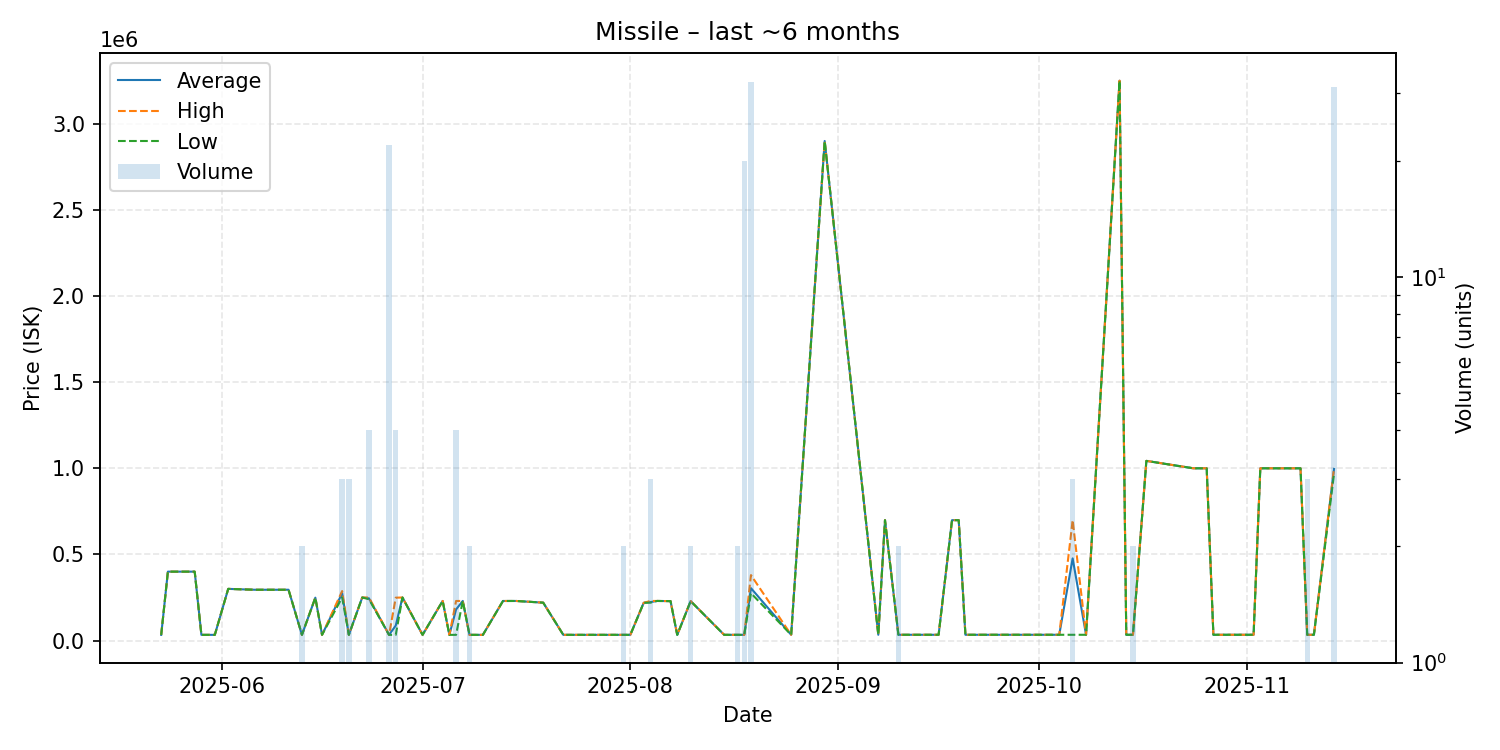

Source data for this figure (header and first rows):
date, average, highest, lowest, order_count, volume
2025-05-23, 33000, 33000, 33000, 1, 1
2025-05-24, 400000, 400000, 400000, 1, 1
2025-05-28, 400000, 400000, 400000, 1, 1
2025-05-29, 33110, 33110, 33110, 1, 1
2025-05-31, 33100, 33100, 33100, 1, 1
2025-06-02, 300000, 300000, 300000, 1, 1
2025-06-06, 294900, 294900, 294900, 1, 1
2025-06-10, 294900, 294900, 294900, 1, 1
2025-06-11, 295000, 295000, 295000, 1, 1
2025-06-13, 33200, 33200, 33200, 1, 2
2025-06-15, 249000, 249000, 249000, 1, 1
2025-06-16, 33210, 33210, 33210, 1, 1
2025-06-19, 274967, 287450, 250000, 3, 3
2025-06-20, 33210, 33210, 33210, 2, 3
2025-06-22, 250000, 250000, 250000, 1, 1
2025-06-23, 245000, 250000, 240000, 2, 4
2025-06-26, 33185, 33210, 33100, 3, 22
2025-06-27, 87075, 249000, 33100, 2, 4
2025-06-28, 249900, 249900, 249900, 1, 1
2025-07-01, 33140, 33140, 33140, 1, 1
2025-07-04, 229900, 229900, 229900, 1, 1
2025-07-05, 33130, 33130, 33130, 1, 1
2025-07-06, 180582, 229700, 33130, 3, 4
2025-07-07, 230000, 230000, 230000, 1, 1
2025-07-08, 33140, 33140, 33140, 1, 2
2025-07-10, 33130, 33130, 33130, 1, 1
2025-07-13, 229700, 229700, 229700, 1, 1
2025-07-15, 229800, 229800, 229800, 1, 1
2025-07-19, 220000, 220000, 220000, 1, 1
2025-07-22, 33180, 33180, 33180, 1, 1
2025-07-29, 33220, 33220, 33220, 1, 1
2025-07-31, 33215, 33220, 33210, 2, 2
2025-08-01, 33220, 33220, 33220, 1, 1
2025-08-03, 219300, 219300, 219300, 1, 1
2025-08-04, 223267, 229800, 220000, 3, 3
2025-08-05, 229900, 229900, 229900, 1, 1
2025-08-07, 228900, 228900, 228900, 1, 1
2025-08-08, 33000, 33000, 33000, 1, 1
2025-08-10, 228950, 229000, 228900, 2, 2
2025-08-15, 33240, 33240, 33240, 1, 1
2025-08-17, 33260, 33260, 33260, 2, 2
2025-08-18, 33252, 33260, 33250, 2, 20
2025-08-19, 304094, 380000, 275000, 7, 32
2025-08-25, 33370, 33370, 33370, 1, 1
2025-08-30, 2900000, 2900000, 2900000, 1, 1
2025-09-07, 33540, 33540, 33540, 1, 1
2025-09-08, 698900, 698900, 698900, 1, 1
2025-09-10, 33540, 33540, 33540, 1, 2
2025-09-16, 33540, 33540, 33540, 1, 1
2025-09-18, 698900, 698900, 698900, 1, 1
2025-09-19, 698900, 698900, 698900, 1, 1
2025-09-20, 33540, 33540, 33540, 1, 1
2025-10-03, 33540, 33540, 33540, 1, 1
2025-10-04, 33530, 33530, 33530, 1, 1
2025-10-06, 477113, 698900, 33540, 2, 3
2025-10-08, 33540, 33540, 33540, 1, 1
2025-10-13, 3250000, 3250000, 3250000, 1, 1
2025-10-14, 33560, 33560, 33560, 1, 1
2025-10-15, 33560, 33560, 33560, 1, 2
2025-10-17, 1043000, 1043000, 1043000, 1, 1
... 10 more rows
